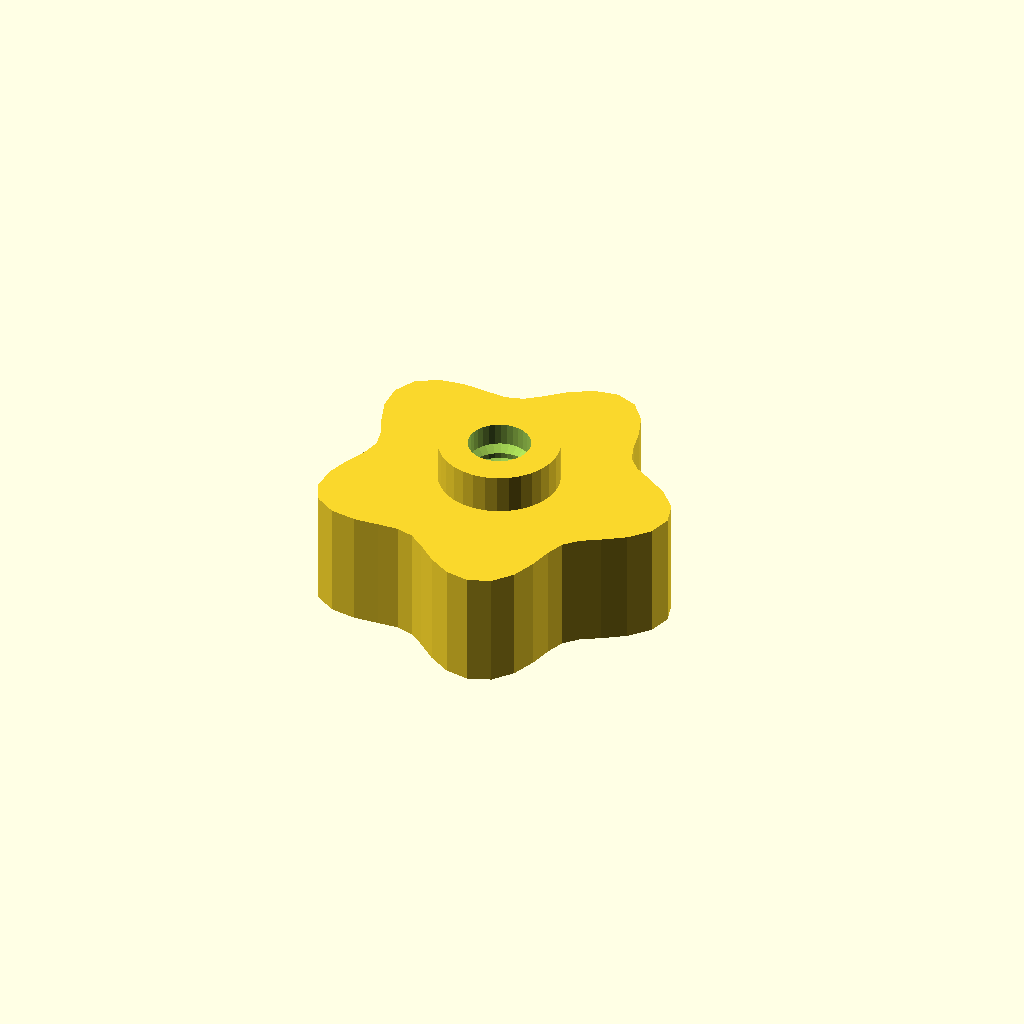
Cell 1 — every parameter at its default value.
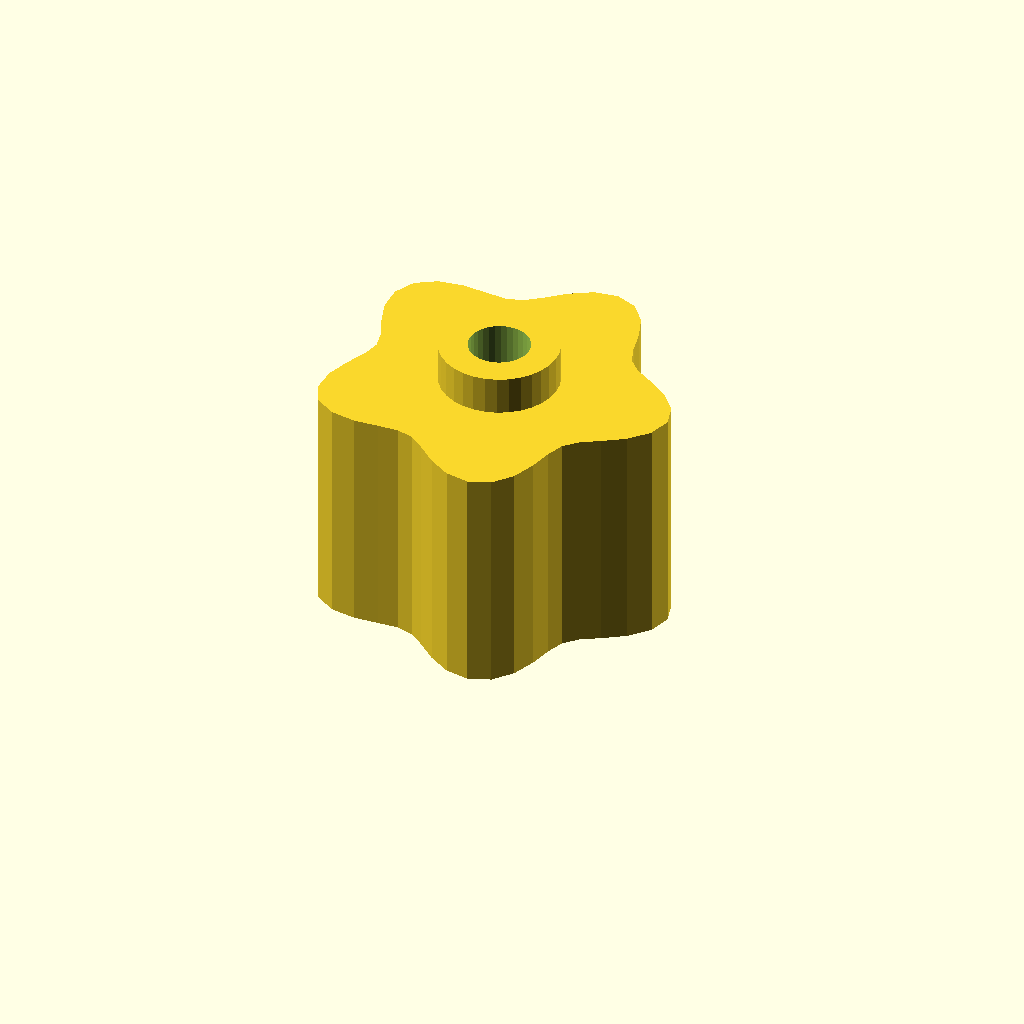
Cell 2: grip_h = 24 (everything else at default).
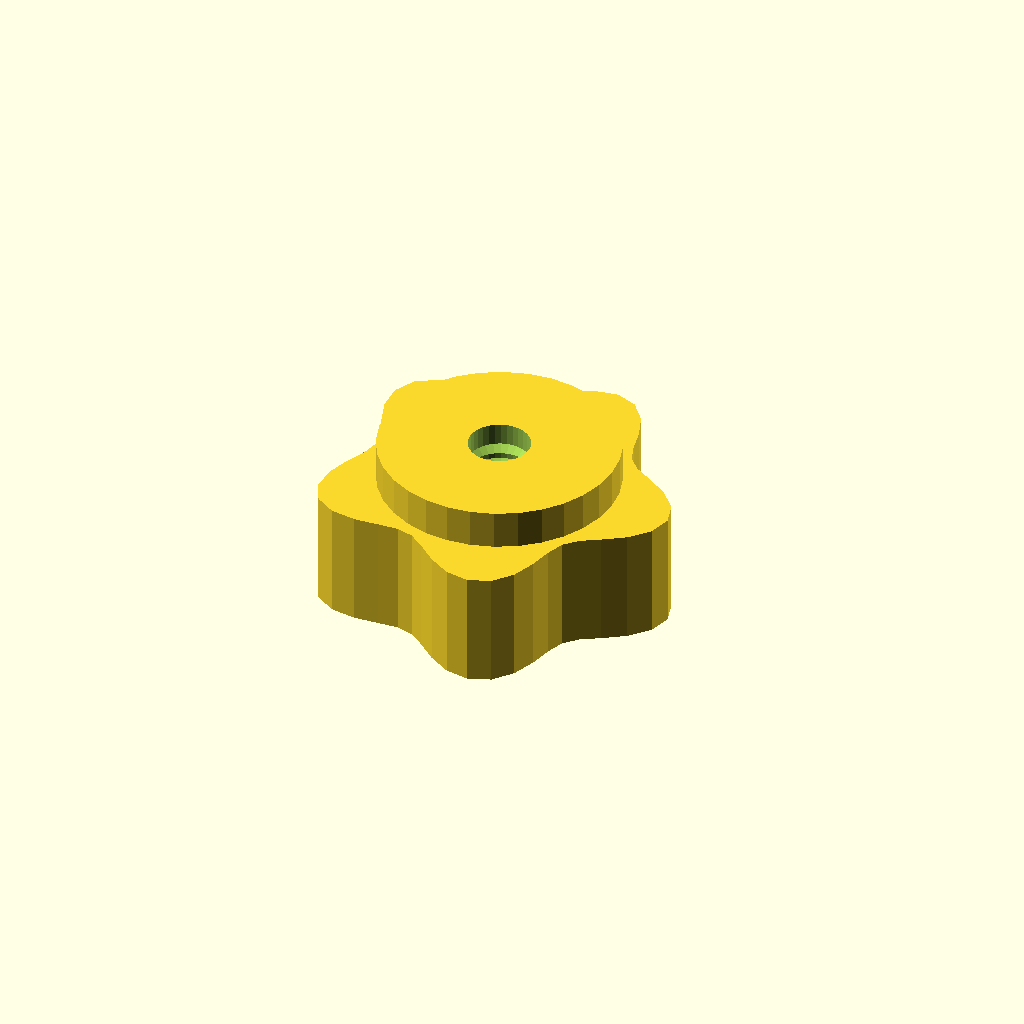
Cell 3: the same model with boss_d = 24.7.
One fixed orthographic camera (rotation 55°, 0°, 25°; colour scheme Cornfield) for every cell.
The OpenSCAD source (optional_data/data/gen3/thumbscrews/part_0062.scad):
$fn = 32;

// ----------------------------------------------------------------------
// Thumb nut: 5 lobe grip, 16 mm tall, M6.35 thread
// ----------------------------------------------------------------------

// --- parameters (mm) ---
base_r = 16;              // grip base radius
lobe_amp = 2.5;           // lobe height above the base radius
lobes = 5;                // number of grip lobes
grip_h = 12;              // grip height
boss_d = 12.35;           // threaded boss diameter
boss_h = 4;               // boss height
bore_d = 6.35;            // thread core diameter
pitch = 1.75;             // thread pitch
thread_d = 1.05;          // thread depth

grip = [[18.5, 0], [17.83, 2.347], [16.08, 4.309], [13.898, 5.757], [11.981, 6.917], [10.727, 8.231], [10.064, 10.064], [9.542, 12.435], [8.625, 14.939], [7.007, 16.916], [4.766, 17.787], [2.287, 17.372], [0, 16], [-1.89, 14.354], [-3.516, 13.122], [-5.239, 12.648], [-7.375, 12.774], [-9.939, 12.953], [-12.564, 12.564], [-14.66, 11.249], [-15.731, 9.083], [-15.666, 6.489], [-14.83, 3.974], [-13.897, 1.83], [-13.5, 0], [-13.897, -1.83], [-14.83, -3.974], [-15.666, -6.489], [-15.731, -9.083], [-14.66, -11.249], [-12.564, -12.564], [-9.939, -12.953], [-7.375, -12.774], [-5.239, -12.648], [-3.516, -13.122], [-1.89, -14.354], [0, -16], [2.287, -17.372], [4.766, -17.787], [7.007, -16.916], [8.625, -14.939], [9.542, -12.435], [10.064, -10.064], [10.727, -8.231], [11.981, -6.917], [13.898, -5.757], [16.08, -4.309], [17.83, -2.347]];

difference() {
  union() {
    /* grip outline extruded straight up */
    linear_extrude(height = grip_h) polygon(grip);
    /* boss sunk half a millimetre into the grip */
    translate([0, 0, grip_h - 0.5]) cylinder(h = boss_h + 0.5, d = boss_d);
  }
  /* threaded bore through grip and boss */
  translate([0, 0, -2.5]) cylinder(h = grip_h + boss_h + 5, d = bore_d);
  translate([0, 0, 2.0]) rotate_extrude() polygon([[2.175, 0], [2.175, 12], [2.675, 12], [4.225, 11.125], [2.675, 10.25], [4.225, 9.375], [2.675, 8.5], [4.225, 7.625], [2.675, 6.75], [4.225, 5.875], [2.675, 5], [4.225, 4.125], [2.675, 3.25], [4.225, 2.375], [2.675, 0], [2.175, 0]]);
}
Parameter table extracted from the source (name, type, default, range or options):
base_r: number, default 16
lobe_amp: number, default 2.5
lobes: number, default 5
grip_h: number, default 12
boss_d: number, default 12.35
boss_h: number, default 4
bore_d: number, default 6.35
pitch: number, default 1.75
thread_d: number, default 1.05
